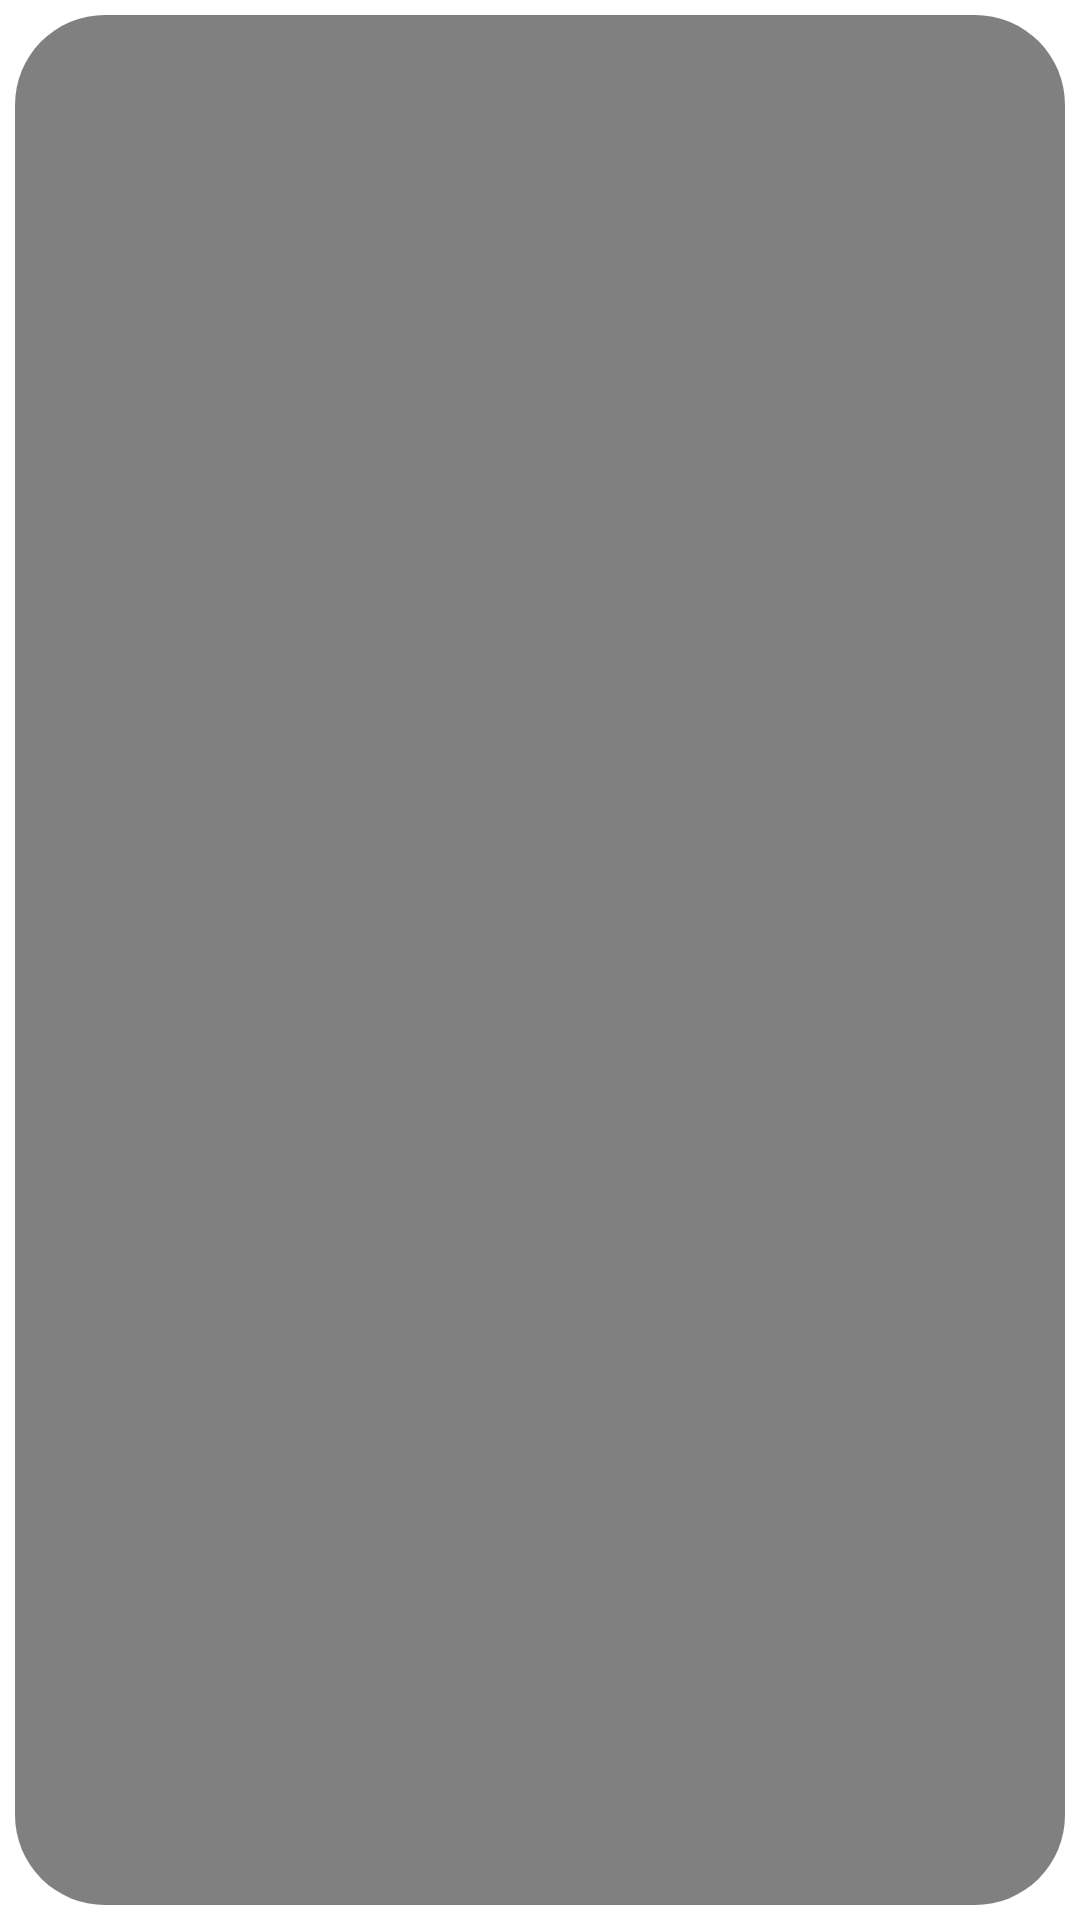

Reconstruct the res/layout file that produces this screen, plus the resources it refers to.
<!-- AndroidManifest.xml: application theme Theme.Mobv -->
<!-- res/layout/bar_item.xml -->
<?xml version="1.0" encoding="utf-8"?>
<androidx.constraintlayout.widget.ConstraintLayout xmlns:android="http://schemas.android.com/apk/res/android"
    android:background="@drawable/selector"
    android:layout_width="match_parent"
    android:layout_height="wrap_content"
    android:padding="8dp"
    xmlns:tools="http://schemas.android.com/tools"
    xmlns:app="http://schemas.android.com/apk/res-auto">

    <TextView
        android:id="@+id/name"
        style="@style/TextAppearance.AppCompat.Medium"
        android:layout_width="wrap_content"
        android:layout_height="wrap_content"
        android:layout_marginStart="13dp"
        app:layout_constraintStart_toStartOf="parent"
        app:layout_constraintTop_toTopOf="parent"
        tools:text="Bar" />

    <TextView
        android:id="@+id/count"
        style="@style/TextAppearance.AppCompat.Medium"
        android:layout_width="wrap_content"
        android:layout_height="wrap_content"
        android:layout_marginEnd="70dp"
        app:layout_constraintEnd_toEndOf="parent"
        app:layout_constraintTop_toTopOf="parent" />

    <ImageView
        android:id="@+id/barItemImage"
        android:layout_width="200dp"
        android:layout_height="200dp"
        android:layout_marginStart="60dp"
        android:layout_marginBottom="5dp"
        app:layout_constraintBottom_toBottomOf="parent"
        app:layout_constraintStart_toStartOf="parent"
        app:layout_constraintTop_toBottomOf="@+id/name"
        tools:srcCompat="@tools:sample/avatars" />

</androidx.constraintlayout.widget.ConstraintLayout>
<!-- resources referenced by this layout -->
<resources>
  <!-- drawable selector (drawable) -->
  <?xml version="1.0" encoding="utf-8"?>
  <shape xmlns:android="http://schemas.android.com/apk/res/android">
      <solid android:color="#808080" />
      <stroke
          android:width="10dp"
          android:color="@color/transparent" />
      <corners android:radius="30dp" />
      <padding
          android:left="0dp"
          android:top="0dp"
          android:right="0dp"
          android:bottom="0dp" />
  </shape>
  <style name="Theme.Mobv" parent="Theme.MaterialComponents.DayNight.DarkActionBar">
          
          <item name="colorPrimary">@color/purple_500</item>
          <item name="colorPrimaryVariant">@color/purple_700</item>
          <item name="colorOnPrimary">@color/white</item>
          
          <item name="colorSecondary">@color/teal_200</item>
          <item name="colorSecondaryVariant">@color/teal_700</item>
          <item name="colorOnSecondary">@color/black</item>
          
          <item name="android:statusBarColor">?attr/colorPrimaryVariant</item>
          
      </style>
  <color name="transparent">#00000000</color>
  <color name="purple_500">#FF6200EE</color>
  <color name="purple_700">#FF3700B3</color>
  <color name="white">#FFFFFFFF</color>
  <color name="teal_200">#FF03DAC5</color>
  <color name="teal_700">#FF018786</color>
  <color name="black">#FF000000</color>
</resources>
